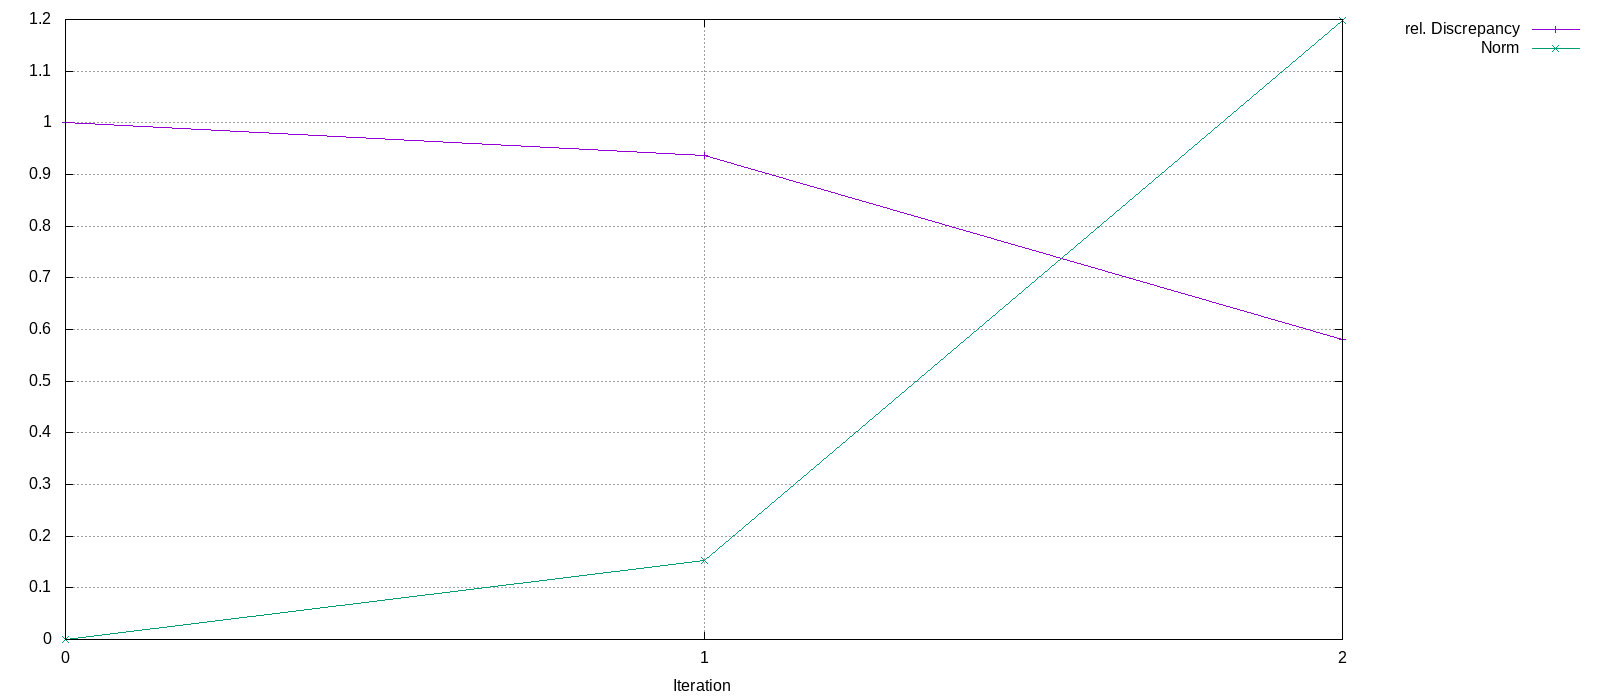

The table this chart was drawn from, first rows:
Iteration, rel. Discrepancy, Norm
0, 1, 0
1, 0.9366, 0.1521
2, 0.5804, 1.198
